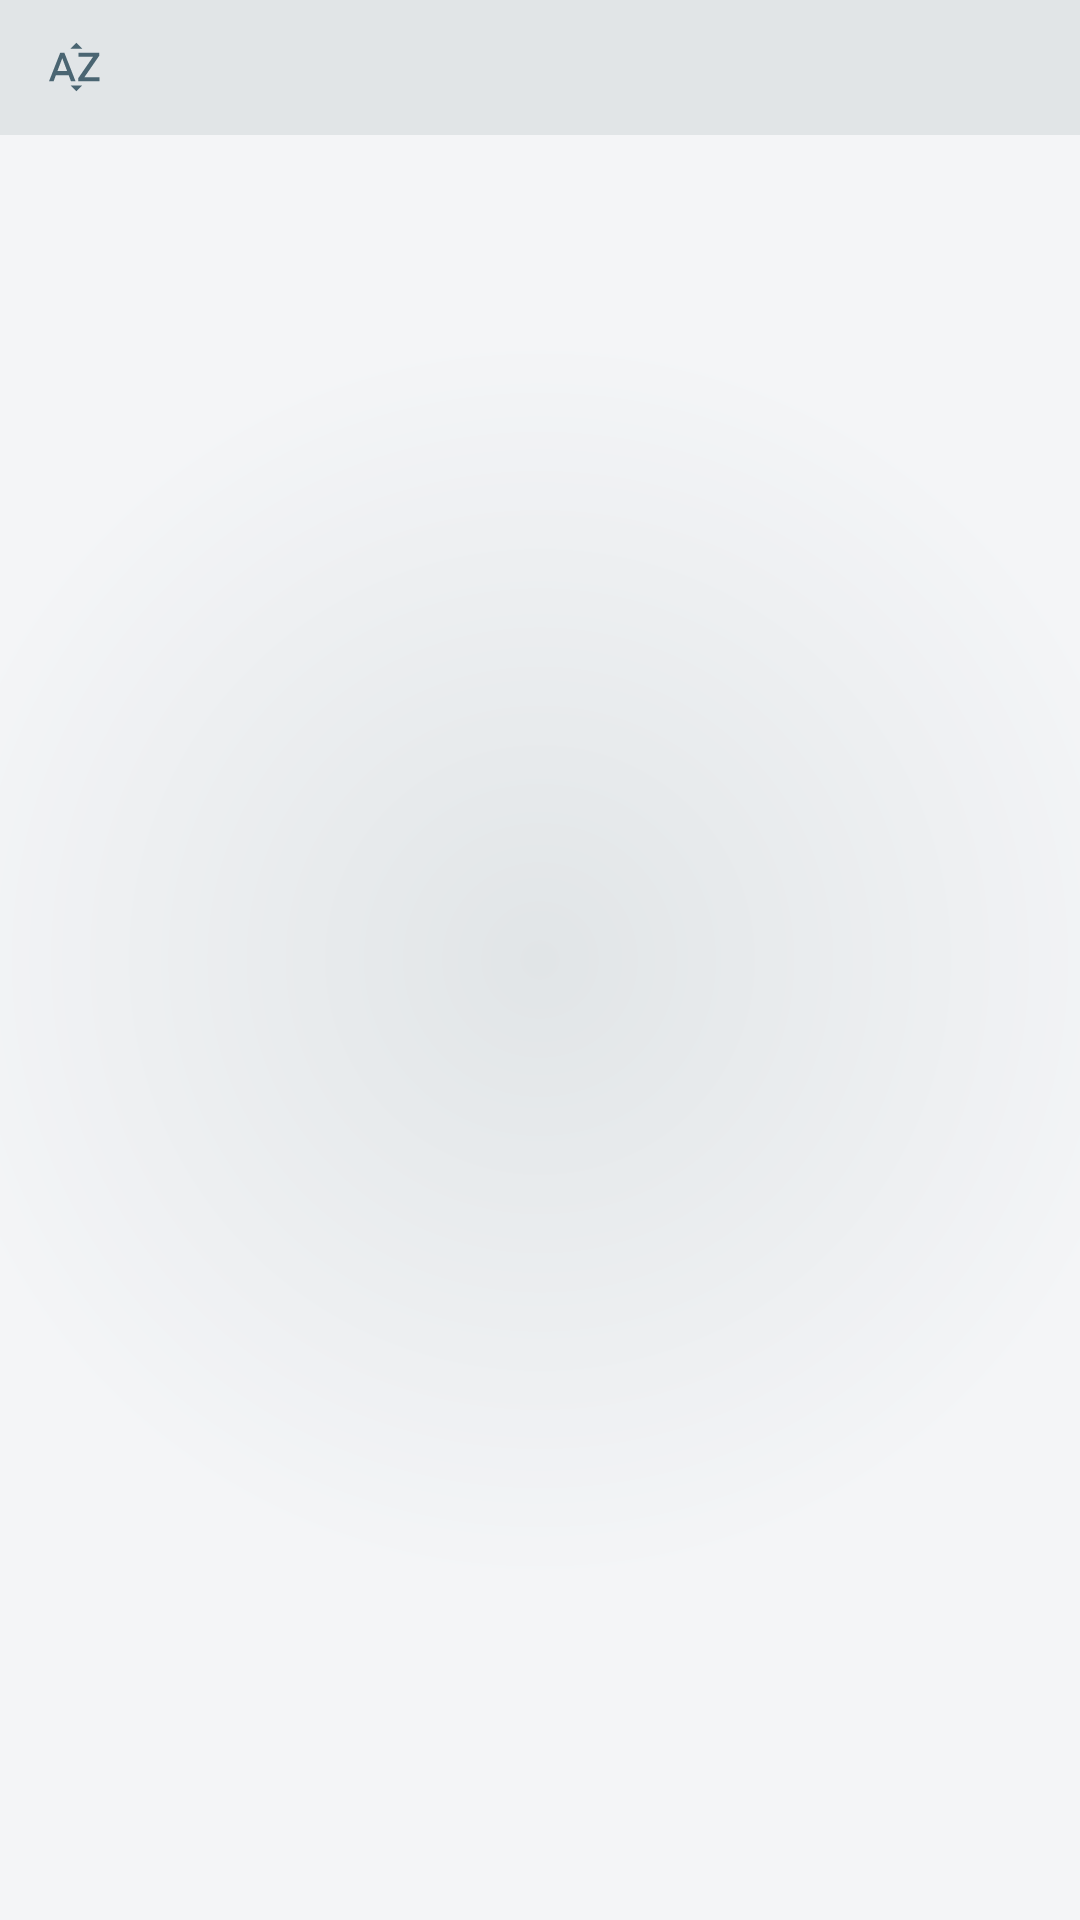

Reconstruct the res/layout file that produces this screen, plus the resources it refers to.
<!-- AndroidManifest.xml: application theme AppTheme -->
<!-- res/layout/fragment_dos.xml -->
<?xml version="1.0" encoding="utf-8"?>
<FrameLayout xmlns:android="http://schemas.android.com/apk/res/android"
    xmlns:tools="http://schemas.android.com/tools"
    android:layout_width="match_parent"
    android:layout_height="match_parent"
    tools:context=".fragments.DosFragment"
    android:background="@drawable/fondo_degradado"
    android:id="@+id/viewpagerF2">

    

    <RelativeLayout
    android:id="@+id/barraAltaF2"
    android:layout_width="match_parent"
    android:layout_height="45dp"
    android:background="@color/colorGrisMenusTopBottom">

    <ImageButton
        android:id="@+id/botonOrdenarArtistas"
        android:layout_width="20dp"
        android:layout_height="20dp"
        android:src="@drawable/btn_ordenar"
        android:background="@color/colorGrisMenusTopBottom"
        android:layout_alignParentLeft="true"
        android:layout_centerVertical="true"
        android:layout_marginLeft="15dp"

        />
    </RelativeLayout>

    <androidx.recyclerview.widget.RecyclerView
        android:id="@+id/recyclerID2"
        android:layout_width="match_parent"
        android:layout_height="wrap_content"
        android:layout_marginTop="45dp"/>

</FrameLayout>
<!-- resources referenced by this layout -->
<resources>
  <color name="colorGrisMenusTopBottom">#E1E5E7</color>
  <!-- drawable btn_ordenar (drawable) -->
  <vector android:height="20dp" android:tint="#FF4A6572"
      android:viewportHeight="24.0" android:viewportWidth="24.0"
      android:width="20dp" xmlns:android="http://schemas.android.com/apk/res/android">
      <path android:fillColor="#FF4A6572" android:pathData="M14.94,4.66h-4.72l2.36,-2.36zM10.25,19.37h4.66l-2.33,2.33zM6.1,6.27L1.6,17.73h1.84l0.92,-2.45h5.11l0.92,2.45h1.84L7.74,6.27L6.1,6.27zM4.97,13.64l1.94,-5.18 1.94,5.18L4.97,13.64zM15.73,16.14h6.12v1.59h-8.53v-1.29l5.92,-8.56h-5.88v-1.6h8.3v1.26l-5.93,8.6z"/>
  </vector>
  <!-- drawable fondo_degradado (drawable) -->
  <shape xmlns:android="http://schemas.android.com/apk/res/android"
  android:shape="rectangle">
  <gradient
      android:startColor="#E1E5E7"
      android:endColor="#F4F5F7"
      android:gradientRadius="626"
      android:type="radial"
      />
  </shape>
  <style name="AppTheme" parent="Theme.AppCompat.DayNight">
          
          <item name="colorPrimary">@color/colorPrimary</item>
          <item name="colorPrimaryDark">@color/colorPrimaryDark</item>
          <item name="colorAccent">@color/colorAccent</item>
          <item name="windowNoTitle">true</item>
      </style>
  <color name="colorPrimary">#242A38</color>
  <color name="colorPrimaryDark">#E1E5E7</color>
  <color name="colorAccent">#FAAB1A</color>
</resources>
